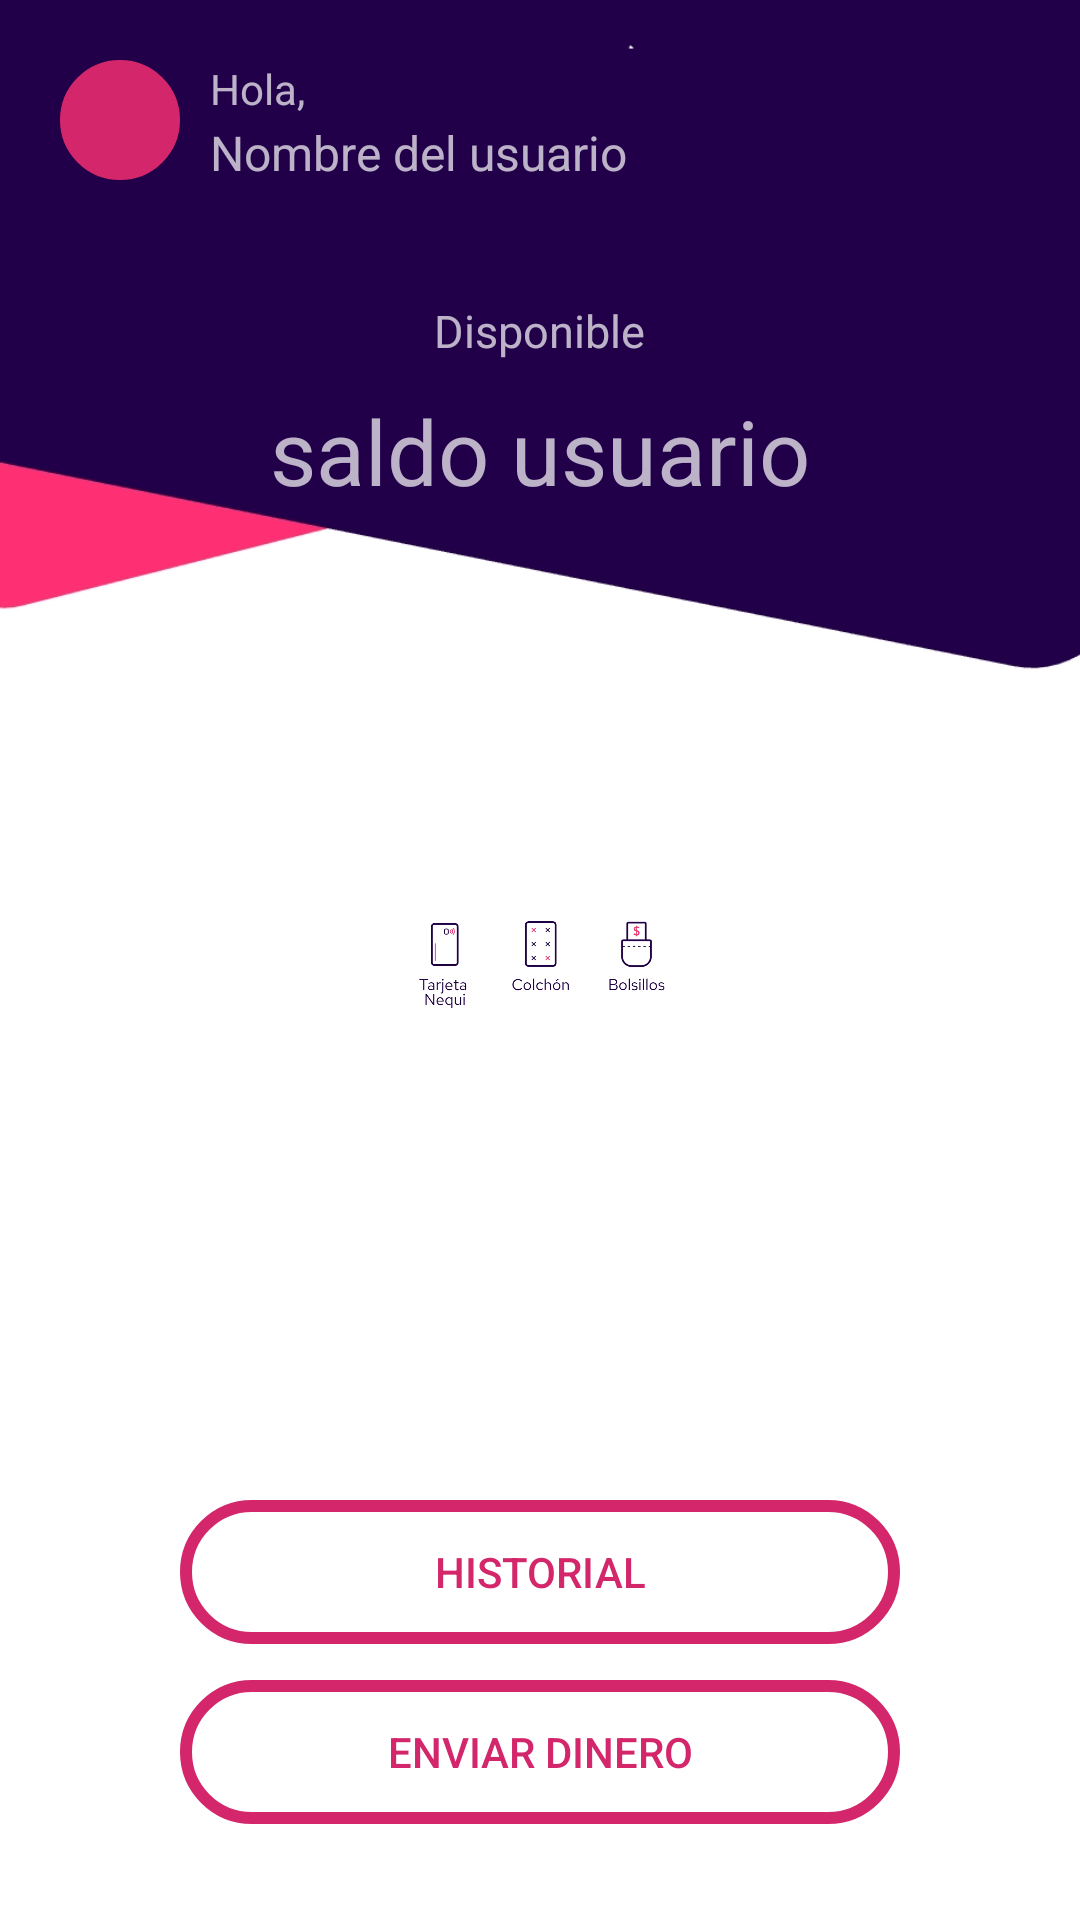

Here is an Android app screen rendered from its layout file. Give the layout XML and the strings, colors and styles it references.
<!-- AndroidManifest.xml: application theme Theme.AppCompat.NoActionBar -->
<!-- res/layout/activity_interfas.xml -->
<?xml version="1.0" encoding="utf-8"?>
<RelativeLayout xmlns:android="http://schemas.android.com/apk/res/android"
    xmlns:app="http://schemas.android.com/apk/res-auto"
    xmlns:tools="http://schemas.android.com/tools"
    android:layout_width="match_parent"
    android:layout_height="match_parent"
    tools:context=".Interfas"
    android:background="@drawable/fonfomenu">

    <Button
        android:layout_width="40dp"
        android:layout_height="40dp"
        android:layout_marginHorizontal="20dp"
        android:layout_marginVertical="20dp"
        android:background="@drawable/stylesbottoncirculo"
        android:backgroundTint="@color/nequi_colo1"/>

    <TextView
        android:layout_width="40dp"
        android:layout_height="20dp"
        android:text="Hola,"
        android:layout_marginHorizontal="70dp"
        android:layout_marginVertical="20dp"/>

    <TextView
        android:id="@+id/nombreDeusuario"
        android:layout_width="150dp"
        android:layout_height="30dp"
        android:layout_marginHorizontal="70dp"
        android:layout_marginVertical="40dp"
        android:hint="Nombre del usuario"
        android:textSize="16dp"/>

    <TextView
        android:layout_width="wrap_content"
        android:layout_height="wrap_content"
        android:layout_centerHorizontal="true"
        android:layout_marginVertical="100dp"
        android:text="Disponible"
        android:textSize="15dp" />

    <TextView
        android:id="@+id/saldoUsuario"
        android:layout_width="match_parent"
        android:layout_height="50dp"
        android:layout_marginHorizontal="10dp"
        android:layout_marginVertical="130dp"
        android:gravity="center_horizontal"
        android:hint="saldo usuario"
        android:textColor="@color/white"
        android:textSize="30dp" />


    <Button
        android:id="@+id/historial"
        android:layout_width="match_parent"
        android:layout_height="wrap_content"
        android:layout_marginHorizontal="60dp"
        android:layout_marginVertical="500dp"
        android:background="@drawable/stylesbotton"
        android:text="Historial"
        android:textColor="@color/nequi_colo1" />
    <Button
        android:id="@+id/enviar"
        android:layout_width="match_parent"
        android:layout_height="wrap_content"
        android:layout_marginHorizontal="60dp"
        android:layout_marginVertical="560dp"
        android:background="@drawable/stylesbotton"
        android:text="Enviar dinero"
        android:textColor="@color/nequi_colo1" />

    <ImageView
        android:id="@+id/imageView"
        android:layout_width="match_parent"
        android:layout_height="500dp"
        android:layout_centerHorizontal="true"
        android:layout_marginVertical="300dp"
        app:srcCompat="@drawable/interfasamo" />


</RelativeLayout>
<!-- resources referenced by this layout -->
<resources>
  <color name="nequi_colo1">#d3266b</color>
  <color name="white">#FFFFFFFF</color>
  <!-- drawable fonfomenu: png bitmap (drawable, 29850 bytes) -->
  <!-- drawable interfasamo: png bitmap (drawable, 57479 bytes) -->
  <!-- drawable stylesbotton (drawable) -->
  <?xml version="1.0" encoding="utf-8"?>
  <shape xmlns:android="http://schemas.android.com/apk/res/android">
  
      <stroke
          android:color="@color/nequi_colo1"
          android:width="4dp"/>
      <corners
          android:radius="100dp"/>
  </shape>
  <!-- drawable stylesbottoncirculo (drawable) -->
  <?xml version="1.0" encoding="utf-8"?>
  <shape xmlns:android="http://schemas.android.com/apk/res/android">
      <stroke
          android:color="@color/nequi_colo1"
          android:width="4dp"/>
      <corners
          android:radius="1000dp"/>
  </shape>
</resources>
